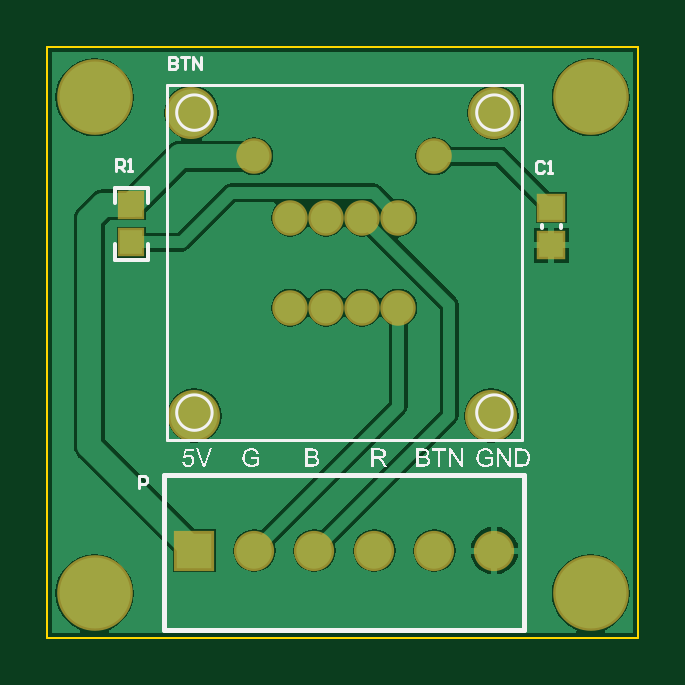
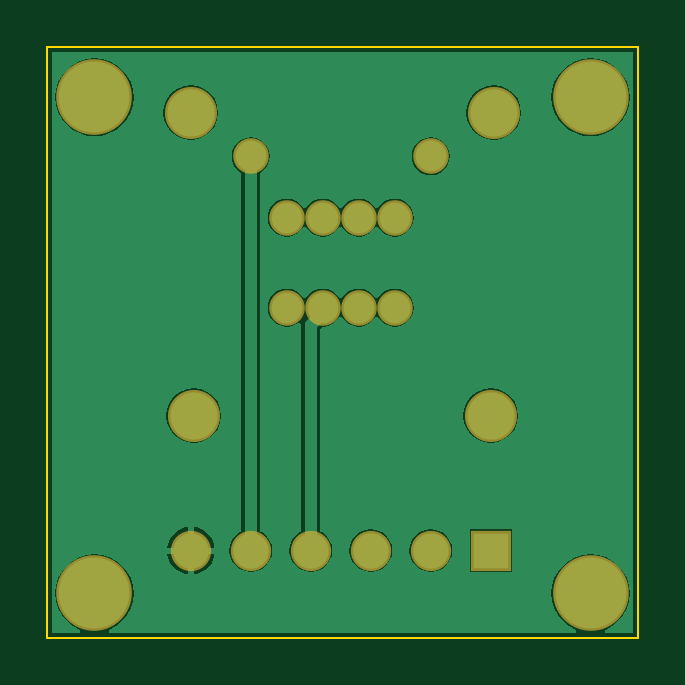
Circuit board: 7 layer files. Board 25.0 x 25.0 mm.
- bottom_copper: Strobe.GBL (10915 bytes)
- bottom_mask: Strobe.GBS (698 bytes)
- outline: Strobe.GKO (250 bytes)
- top_copper: Strobe.GTL (12028 bytes)
- top_silk: Strobe.GTO (24884 bytes)
- paste: Strobe.GTP (289 bytes)
- top_mask: Strobe.GTS (835 bytes)

=== bottom_copper: Strobe.GBL (10915 bytes, source omitted) ===
=== bottom_mask: Strobe.GBS ===
G04*
G04 #@! TF.GenerationSoftware,Altium Limited,Altium Designer,19.1.3 (30)*
G04*
G04 Layer_Color=16711935*
%FSLAX25Y25*%
%MOIN*%
G70*
G01*
G75*
%ADD18C,0.06706*%
%ADD19R,0.06706X0.06706*%
%ADD20C,0.12611*%
%ADD21C,0.05918*%
%ADD22C,0.08674*%
D18*
X74500Y15000D02*
D03*
X64500D02*
D03*
X54500D02*
D03*
X44500D02*
D03*
X34500D02*
D03*
D19*
X24500D02*
D03*
D20*
X7874Y90551D02*
D03*
X90551D02*
D03*
Y7874D02*
D03*
X7874D02*
D03*
D21*
X46500Y55500D02*
D03*
X40500D02*
D03*
Y70500D02*
D03*
X46500D02*
D03*
X58500D02*
D03*
X52500D02*
D03*
X58500Y55500D02*
D03*
X52500D02*
D03*
X64500Y80717D02*
D03*
X34500D02*
D03*
D22*
X74000Y37500D02*
D03*
X24500D02*
D03*
X74500Y88000D02*
D03*
X24000D02*
D03*
M02*

=== outline: Strobe.GKO ===
G04*
G04 #@! TF.GenerationSoftware,Altium Limited,Altium Designer,19.1.3 (30)*
G04*
G04 Layer_Color=16711935*
%FSLAX25Y25*%
%MOIN*%
G70*
G01*
G75*
%ADD30C,0.00394*%
D30*
X0Y500D02*
Y98925D01*
X98425D01*
Y500D02*
Y98925D01*
X0Y500D02*
X98425D01*
M02*

=== top_copper: Strobe.GTL (12028 bytes, source omitted) ===
=== top_silk: Strobe.GTO (24884 bytes, source omitted) ===
=== paste: Strobe.GTP ===
G04*
G04 #@! TF.GenerationSoftware,Altium Limited,Altium Designer,19.1.3 (30)*
G04*
G04 Layer_Color=8421504*
%FSLAX25Y25*%
%MOIN*%
G70*
G01*
G75*
%ADD14R,0.03740X0.03937*%
%ADD15R,0.03937X0.03937*%
D14*
X14000Y72650D02*
D03*
Y66350D02*
D03*
D15*
X84000Y72150D02*
D03*
Y65850D02*
D03*
M02*

=== top_mask: Strobe.GTS ===
G04*
G04 #@! TF.GenerationSoftware,Altium Limited,Altium Designer,19.1.3 (30)*
G04*
G04 Layer_Color=8388736*
%FSLAX25Y25*%
%MOIN*%
G70*
G01*
G75*
%ADD16R,0.04540X0.04737*%
%ADD17R,0.04737X0.04737*%
%ADD18C,0.06706*%
%ADD19R,0.06706X0.06706*%
%ADD20C,0.12611*%
%ADD21C,0.05918*%
%ADD22C,0.08674*%
D16*
X14000Y72650D02*
D03*
Y66350D02*
D03*
D17*
X84000Y72150D02*
D03*
Y65850D02*
D03*
D18*
X74500Y15000D02*
D03*
X64500D02*
D03*
X54500D02*
D03*
X44500D02*
D03*
X34500D02*
D03*
D19*
X24500D02*
D03*
D20*
X7874Y90551D02*
D03*
X90551D02*
D03*
Y7874D02*
D03*
X7874D02*
D03*
D21*
X46500Y55500D02*
D03*
X40500D02*
D03*
Y70500D02*
D03*
X46500D02*
D03*
X58500D02*
D03*
X52500D02*
D03*
X58500Y55500D02*
D03*
X52500D02*
D03*
X64500Y80717D02*
D03*
X34500D02*
D03*
D22*
X74000Y37500D02*
D03*
X24500D02*
D03*
X74500Y88000D02*
D03*
X24000D02*
D03*
M02*

